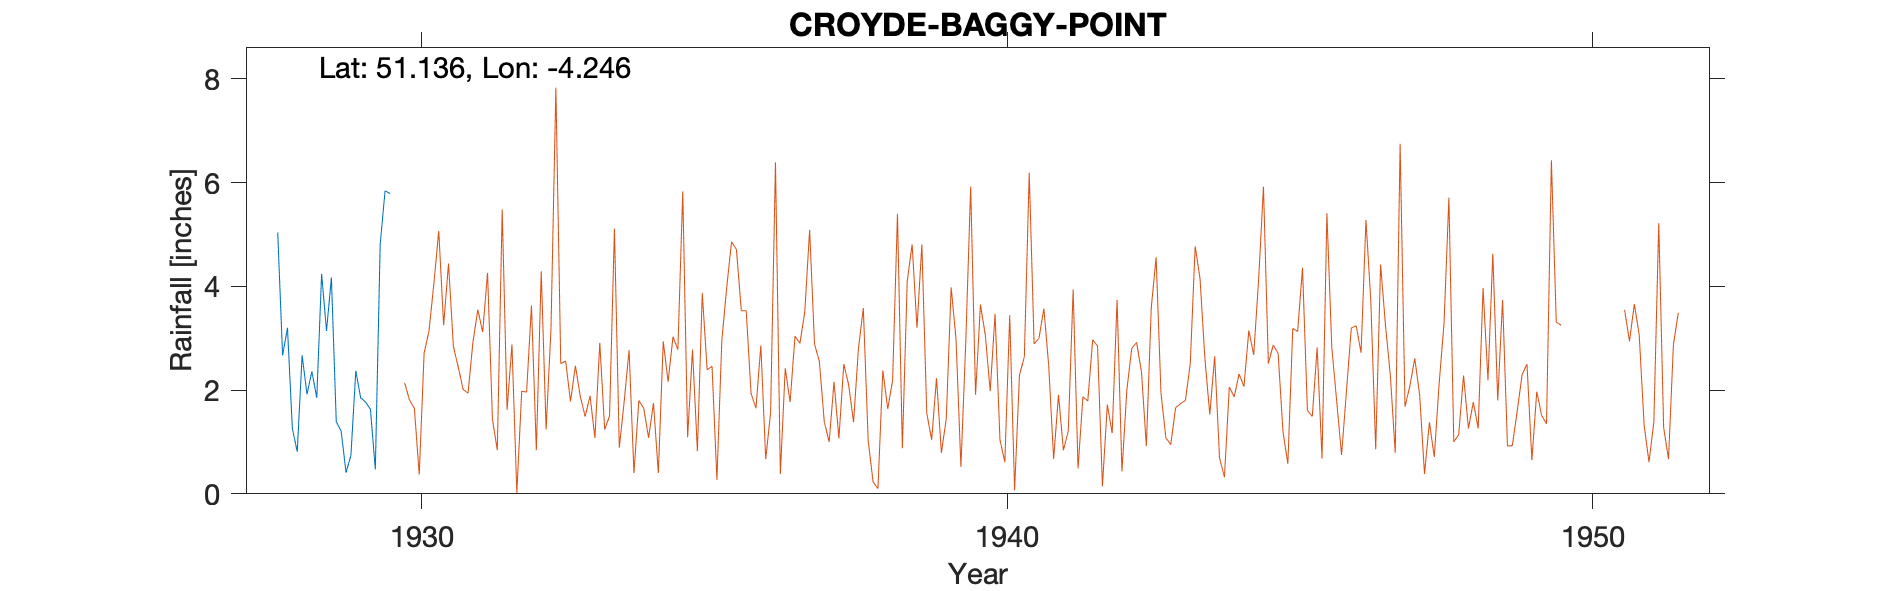

The file beside this chart, header and first rows:
CROYDE-BAGGY-POINT-(OLD-GAUGE), , , , , , , , , , , 
Grid ref, SS429398, Long, -4.246, Lat, 51.14, Elevation, 40, ft, , , 
Station no, 1826, , , , , , , , , , 
, 1920, 1921, 1922, 1923, 1924, 1925, 1926, 1927, 1928, 1929, 1930
January, , , , , , , , , 5.04, 1.39, 
February, , , , , , , , , 2.67, 1.21, 
March, , , , , , , , , 3.2, 0.41, 
April, , , , , , , , , 1.26, 0.74, 
May, , , , , , , , , 0.81, 2.37, 
June, , , , , , , , , 2.67, 1.85, 
July, , , , , , , , , 1.92, 1.77, 
August, , , , , , , , , 2.36, 1.63, 
September, , , , , , , , , 1.85, 0.47, 
October, , , , , , , , , 4.24, 4.81, 
November, , , , , , , , , 3.14, 5.84, 
December, , , , , , , , , 4.17, 5.79, 
Total, , , , , , , , , 33.33, 28.28, 
Original 8in gauge, , , , , , , , , , , 
1928 Not printed -low, , , , , , , , , , , 
1929 Not printed -low, , , , , , , , , , , 
1929 Dec gauge terminated, , , , , , , , , , , 
